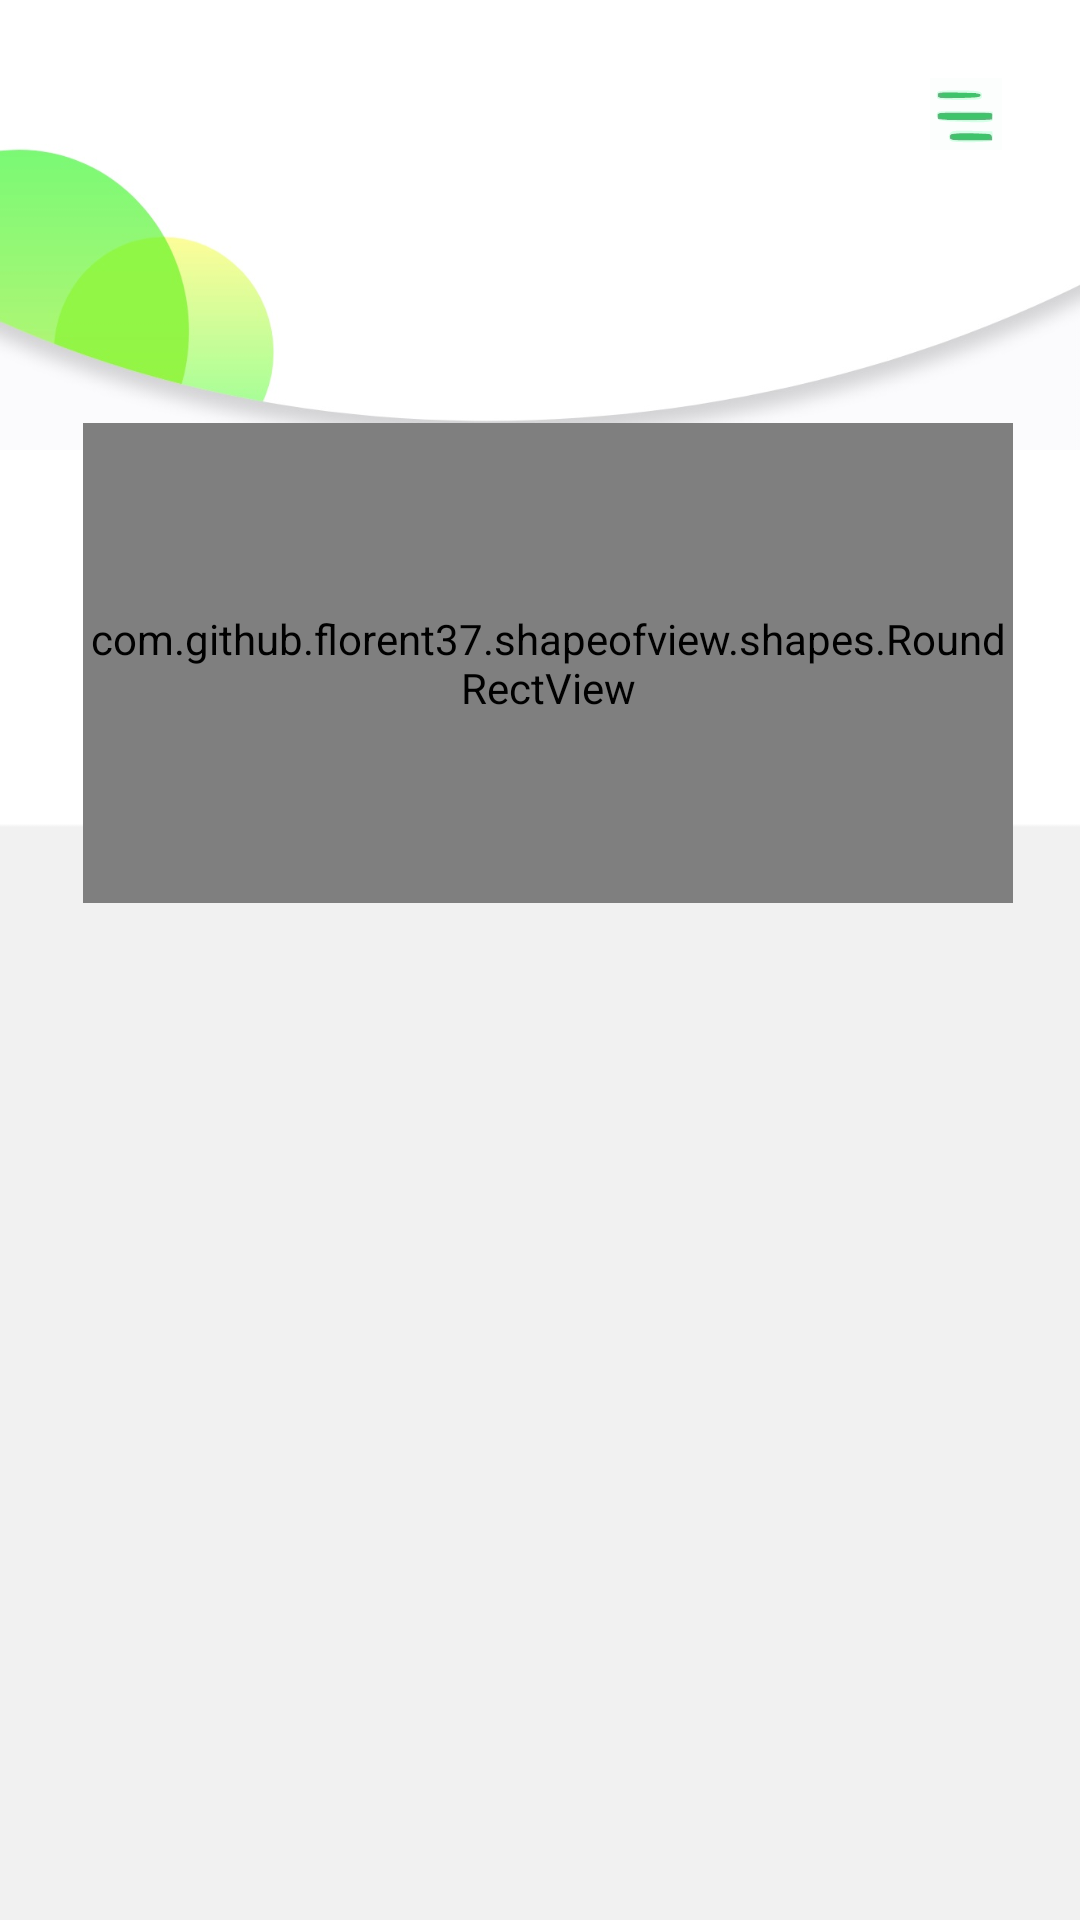

Layout XML and referenced resources for this Android screen:
<!-- AndroidManifest.xml: application theme AppTheme -->
<!-- res/layout/activity_noskhe.xml -->
<?xml version="1.0" encoding="utf-8"?>
<android.support.constraint.ConstraintLayout xmlns:android="http://schemas.android.com/apk/res/android"
    xmlns:app="http://schemas.android.com/apk/res-auto"
    xmlns:tools="http://schemas.android.com/tools"
    android:layout_width="match_parent"
    android:layout_height="match_parent"
    tools:context=".Noskhe" android:background="@drawable/errorback">

    <android.support.v7.widget.Toolbar
        android:id="@+id/toolbar"
        android:layout_width="match_parent"
        android:layout_height="150dp"
        android:background="@drawable/tool"
        app:layout_constraintBottom_toBottomOf="parent"
        app:layout_constraintEnd_toEndOf="parent"
        app:layout_constraintStart_toStartOf="parent"
        app:layout_constraintTop_toTopOf="parent"
        app:layout_constraintVertical_bias="0.0">
        <ImageView
            android:layout_width="wrap_content"
            android:layout_height="wrap_content"
            android:src="@drawable/ic_menu_item"
            android:layout_marginLeft="310dp"
            android:layout_marginBottom="100dp"/>
    </android.support.v7.widget.Toolbar>

    <com.github.florent37.shapeofview.shapes.RoundRectView
        android:layout_width="310dp"
        android:layout_height="160dp"
        android:layout_marginStart="8dp"
        android:layout_marginEnd="8dp"
        android:layout_marginBottom="8dp"
        android:background="@drawable/img"
        app:layout_constraintBottom_toBottomOf="parent"
        app:layout_constraintEnd_toEndOf="parent"
        app:layout_constraintHorizontal_bias="0.578"
        app:layout_constraintStart_toStartOf="parent"
        app:layout_constraintTop_toTopOf="parent"
        app:layout_constraintVertical_bias="0.299"
        app:roundRect_bottomLeftDiameter="30dp"
        app:roundRect_bottomRightDiameter="30dp"
        app:roundRect_topLeftDiameter="30dp"
        app:roundRect_topRightDiameter="30dp">
        <ImageView
            android:id="@+id/pill"
            android:layout_width="50dp"
            android:layout_height="50dp"
            android:layout_margin="8dp"
            android:src="@drawable/ic_group_748"/>
        <TextView
            android:layout_width="50dp"
            android:layout_height="50dp"
            android:gravity="center"
            android:layout_marginTop="50dp"
            android:layout_marginLeft="15dp"
            android:text="مقدار"
            android:textSize="16sp"
            android:textStyle="bold"
            android:textColor="#ffffff"/>
        <TextView
            android:layout_width="wrap_content"
            android:layout_height="50dp"
            android:gravity="center"
            android:layout_marginTop="80dp"
            android:layout_marginLeft="15dp"
            android:text="400mg"
            android:padding="10dp"
            android:background="@drawable/ic_path_1933"
            android:textSize="16sp"
            android:textStyle="bold"
            android:textColor="#ffffff"/>
        <TextView
            android:layout_width="wrap_content"
            android:layout_height="wrap_content"
            android:layout_gravity="center_horizontal"
            android:textColor="#ffffff"
            android:padding="10dp"
            android:textStyle="bold"
            android:layout_marginLeft="20dp"
            android:textSize="20sp"
            android:text="نام دارو" />


        <TextView
            android:id="@+id/btn_minus"
            android:layout_width="50dp"
            android:layout_height="50dp"
            android:layout_marginLeft="90dp"
            android:layout_marginTop="60dp"
            android:gravity="center"
            android:text="-"
            android:textColor="#ffffff"
            android:textSize="30dp"
            android:textStyle="bold"/>

        <TextView
            android:id="@+id/edit_text"
            android:layout_width="40dp"
            android:layout_height="40dp"
            android:layout_marginBottom="10dp"
            android:layout_marginTop="25dp"
            android:focusable="false"
            android:gravity="center"
            android:layout_gravity="center"
            android:inputType="number"
            android:text="0"
            android:background="@drawable/shape_oval"/>

        <TextView
            android:id="@+id/btn_plus"
            android:layout_width="50dp"
            android:layout_height="50dp"
            android:layout_gravity="center"
            android:layout_marginLeft="60dp"
            android:layout_marginTop="20dp"
            android:text="+"
            android:textSize="25dp"
            style="bold"
            android:textColor="#ffffff" />
        <TextView
            android:layout_width="50dp"
            android:layout_height="50dp"
            android:gravity="center"
            android:layout_marginTop="50dp"
            android:layout_gravity="right"
            android:layout_marginRight="15dp"
            android:text="قیمت"
            android:textSize="16sp"
            android:textStyle="bold"
            android:textColor="#ffffff"/>
        <TextView
            android:layout_width="wrap_content"
            android:layout_height="50dp"
            android:gravity="center"
            android:layout_marginTop="80dp"
            android:layout_gravity="right"
            android:layout_marginRight="15dp"
            android:background="@drawable/ic_path_1933"
            android:text="4000"
           android:padding="10dp"
            android:textSize="16sp"
            android:textStyle="bold"
            android:textColor="#ffffff"/>
        <ImageView
            android:layout_width="30dp"
            android:layout_height="30dp"
            android:layout_gravity="center"
            android:layout_marginLeft="130dp"
            android:layout_marginTop="50dp"
            android:src="@drawable/checkup"
            android:tint="#fff"/>
    </com.github.florent37.shapeofview.shapes.RoundRectView>

    <ListView
        android:id="@+id/listview"
        android:layout_width="match_parent"
        android:layout_height="wrap_content"
        android:layout_marginStart="15dp"
        android:layout_marginTop="300dp"
        android:layout_marginEnd="15dp"
        android:layout_marginBottom="8dp"
        android:divider="#f0f0f0"
        android:dividerHeight="15dp"
        app:layout_constraintBottom_toBottomOf="parent"
        app:layout_constraintEnd_toEndOf="parent"
        app:layout_constraintHorizontal_bias="0.0"
        app:layout_constraintStart_toStartOf="parent"
        app:layout_constraintTop_toTopOf="parent"
        app:layout_constraintVertical_bias="0.487" />
</android.support.constraint.ConstraintLayout>
<!-- resources referenced by this layout -->
<resources>
  <!-- drawable errorback: png bitmap (drawable-v24, 1712 bytes) -->
  <!-- drawable ic_group_748 (drawable) -->
  <vector android:height="24dp" android:viewportHeight="48"
      android:viewportWidth="48" android:width="24dp" xmlns:android="http://schemas.android.com/apk/res/android">
      <path android:fillAlpha="0.3" android:fillColor="#30ce62"
          android:pathData="M24,0A24,24 0,1 1,0 24,24 24,0 0,1 24,0Z" android:strokeAlpha="0.3"/>
      <path android:fillColor="#fff" android:pathData="M36.0797,7.9889a7.551,7.551 81.9959,0 1,1.487 10.5747l-15.0741,20.007a7.551,7.551 81.9959,1 1,-12.0649 -9.0902L25.5017,9.4735A7.551,7.551 81.9959,0 1,36.0797 7.9889Z"/>
      <path android:fillColor="#0ef606" android:pathData="M34.3565,10.4593c2.5456,1.918 3.2453,5.2835 1.5627,7.5167l-7.3203,9.7158c-1.6826,2.2332 -3.7154,0.3246 -6.261,-1.5934s-4.6406,-3.1207 -2.955,-5.3579L26.7007,11.0279C28.3827,8.7955 31.8107,8.5399 34.3565,10.4593Z"/>
  </vector>
  <!-- drawable ic_menu_item: vector/xml drawable (drawable-v24, 2603 chars, omitted) -->
  <!-- drawable ic_path_1933 (drawable) -->
  <vector android:height="24dp" android:viewportHeight="38"
      android:viewportWidth="68" android:width="24dp" xmlns:android="http://schemas.android.com/apk/res/android">
      <path android:fillColor="#24e12d" android:pathData="M14,6L54,6a5,5 0,0 1,5 5L59,21a5,5 0,0 1,-5 5L14,26a5,5 0,0 1,-5 -5L9,11A5,5 0,0 1,14 6Z"/>
  </vector>
  <!-- drawable img (drawable-v24) -->
  <?xml version="1.0" encoding="utf-8"?>
  <shape xmlns:android="http://schemas.android.com/apk/res/android">
      <corners
          android:radius="25dp"/>
      <gradient
          android:endColor="#24f61c"
          android:startColor="#24f61c"
          android:angle="225" />
  </shape>
  <!-- drawable shape_oval (drawable-v24) -->
  <?xml version="1.0" encoding="utf-8"?>
  <shape
      xmlns:android="http://schemas.android.com/apk/res/android"
      android:shape="oval">
  
  
      <size
          android:width="50dp"
          android:height="50dp" />
  
      <corners
          android:radius="50dp" />
  
      <gradient
          android:startColor="#2dec35"
          android:endColor="#2dec35" />
  
  
  </shape>
  <!-- drawable tool: png bitmap (drawable-v24, 79883 bytes) -->
  <style name="AppTheme" parent="Theme.AppCompat.Light.NoActionBar">
          
          <item name="colorPrimary">@color/colorPrimary</item>
          <item name="colorPrimaryDark">@color/colorPrimaryDark</item>
          <item name="colorAccent">@color/colorAccent</item>
      </style>
  <color name="colorPrimary">#008577</color>
  <color name="colorPrimaryDark">#00574B</color>
  <color name="colorAccent">#3be235</color>
</resources>
